2-way image classification set "dataset" from GitHub (shoaibk-exe/employee-tracking); label vocabulary: empty, occupied.

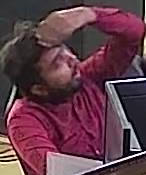
Label: occupied

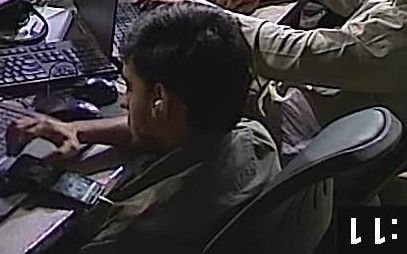
Label: occupied

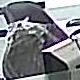
Label: empty

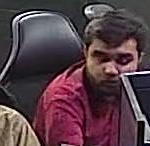
Label: occupied

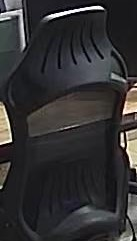
Label: empty

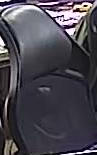
Label: empty
